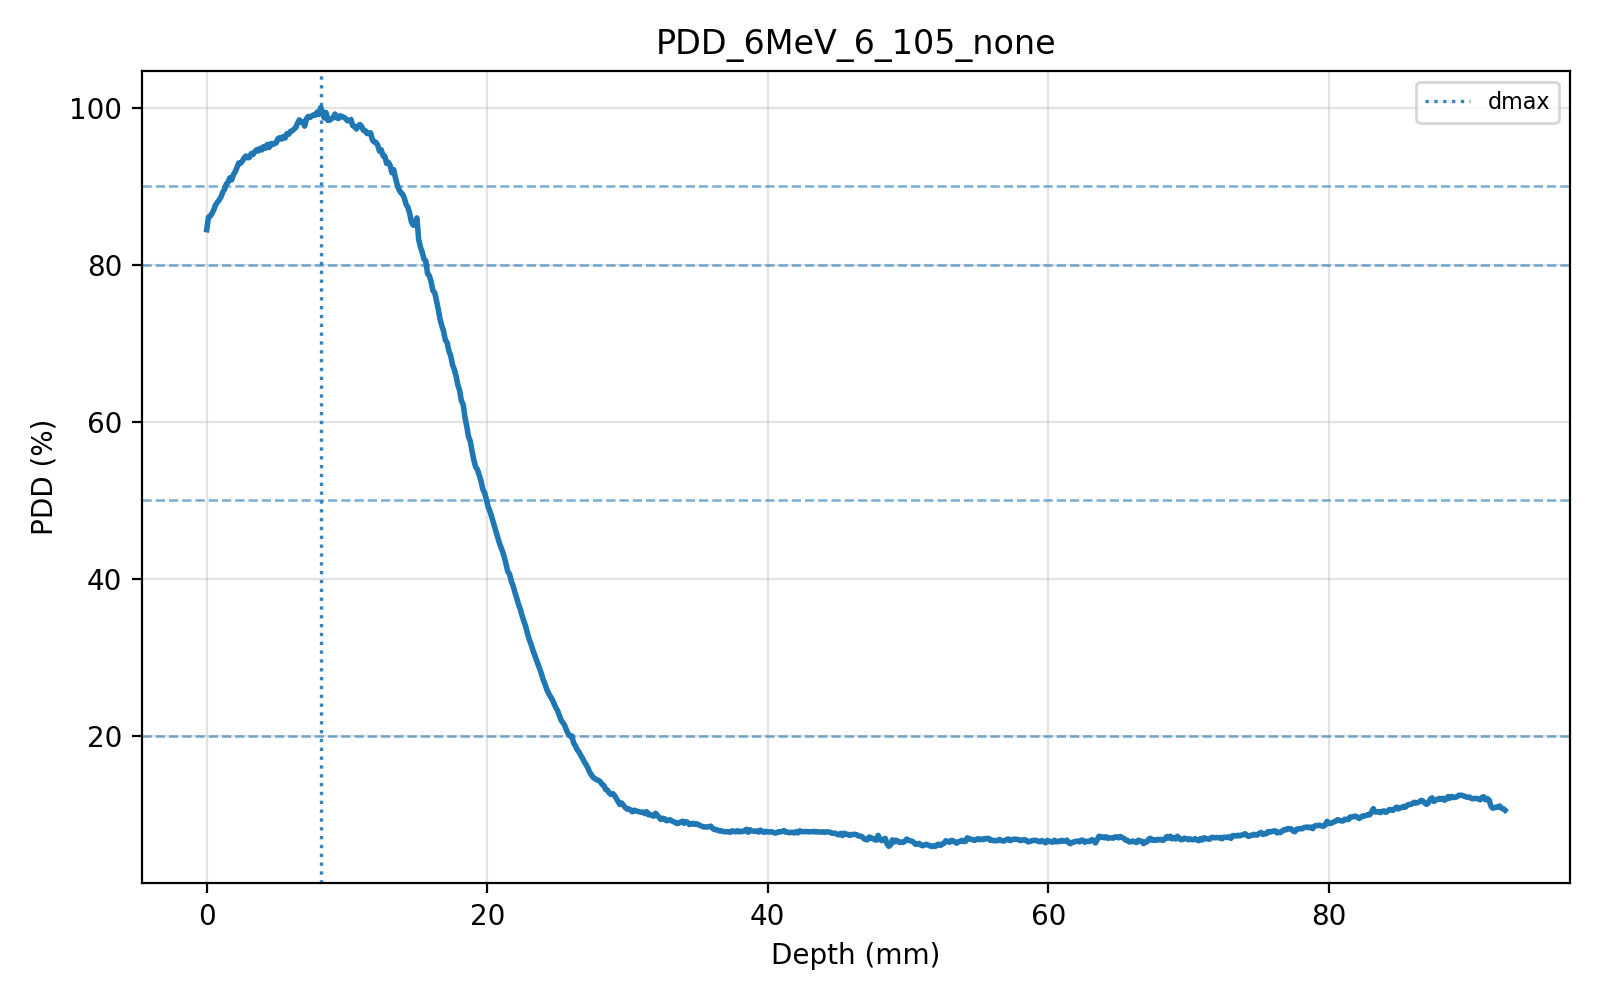

Values plotted in this chart, from the file beside it:
depth_mm, intensity, net_od, dose_cgy, dose_gy, smoothed_dose_cgy, pdd_percent
0, 40229, 0.1823, 153.4, 1.534, 153.4, 84.46
0.127, 40011, 0.1846, 156.3, 1.563, 156.3, 86.05
0.254, 39991, 0.1848, 156.6, 1.566, 156.6, 86.19
0.381, 39943, 0.1854, 157.2, 1.572, 157.2, 86.55
0.508, 39882, 0.186, 158.1, 1.581, 158.1, 87
0.635, 39795, 0.187, 159.2, 1.592, 159.2, 87.64
0.762, 39752, 0.1874, 159.8, 1.598, 159.8, 87.95
0.889, 39713, 0.1879, 160.3, 1.603, 160.3, 88.24
1.016, 39662, 0.1884, 161, 1.61, 161, 88.62
1.143, 39580, 0.1893, 162.1, 1.621, 162.1, 89.22
1.27, 39531, 0.1899, 162.8, 1.628, 162.8, 89.59
1.397, 39440, 0.1909, 164, 1.64, 164, 90.27
1.524, 39410, 0.1912, 164.4, 1.644, 164.4, 90.49
1.651, 39333, 0.192, 165.4, 1.654, 165.4, 91.06
1.778, 39368, 0.1917, 165, 1.65, 165, 90.81
1.905, 39277, 0.1927, 166.2, 1.662, 166.2, 91.48
2.032, 39230, 0.1932, 166.8, 1.668, 166.8, 91.84
2.159, 39152, 0.1941, 167.9, 1.679, 167.9, 92.41
2.286, 39080, 0.1949, 168.9, 1.689, 168.9, 92.95
2.413, 39085, 0.1948, 168.8, 1.688, 168.8, 92.92
2.54, 39049, 0.1952, 169.3, 1.693, 169.3, 93.19
2.667, 38995, 0.1958, 170, 1.7, 170, 93.6
2.794, 38963, 0.1962, 170.5, 1.705, 170.5, 93.83
2.921, 38993, 0.1958, 170.1, 1.701, 170.1, 93.61
3.048, 38985, 0.1959, 170.2, 1.702, 170.2, 93.67
3.175, 38921, 0.1966, 171, 1.71, 171, 94.15
3.302, 38936, 0.1965, 170.8, 1.708, 170.8, 94.04
3.429, 38886, 0.197, 171.5, 1.715, 171.5, 94.41
3.556, 38858, 0.1973, 171.9, 1.719, 171.9, 94.63
3.683, 38878, 0.1971, 171.6, 1.716, 171.6, 94.48
3.81, 38831, 0.1976, 172.3, 1.723, 172.3, 94.83
3.937, 38858, 0.1973, 171.9, 1.719, 171.9, 94.62
4.064, 38803, 0.1979, 172.7, 1.727, 172.7, 95.04
4.191, 38831, 0.1976, 172.3, 1.723, 172.3, 94.83
4.318, 38767, 0.1983, 173.2, 1.732, 173.2, 95.31
4.445, 38820, 0.1978, 172.4, 1.724, 172.4, 94.91
4.572, 38754, 0.1985, 173.3, 1.733, 173.3, 95.41
4.699, 38771, 0.1983, 173.1, 1.731, 173.1, 95.29
4.826, 38751, 0.1985, 173.4, 1.734, 173.4, 95.44
4.953, 38743, 0.1986, 173.5, 1.735, 173.5, 95.5
5.08, 38669, 0.1994, 174.5, 1.745, 174.5, 96.06
5.207, 38654, 0.1996, 174.7, 1.747, 174.7, 96.17
5.334, 38678, 0.1993, 174.4, 1.744, 174.4, 95.99
5.461, 38635, 0.1998, 175, 1.75, 175, 96.31
5.588, 38660, 0.1995, 174.6, 1.746, 174.6, 96.12
5.715, 38587, 0.2004, 175.6, 1.756, 175.6, 96.68
5.842, 38596, 0.2003, 175.5, 1.755, 175.5, 96.61
5.969, 38549, 0.2008, 176.2, 1.762, 176.2, 96.97
6.096, 38537, 0.2009, 176.3, 1.763, 176.3, 97.06
6.223, 38512, 0.2012, 176.7, 1.767, 176.7, 97.25
6.35, 38482, 0.2016, 177.1, 1.771, 177.1, 97.48
6.477, 38414, 0.2023, 178, 1.78, 178, 98
6.604, 38356, 0.203, 178.8, 1.788, 178.8, 98.44
6.731, 38395, 0.2025, 178.3, 1.783, 178.3, 98.14
6.858, 38393, 0.2026, 178.3, 1.783, 178.3, 98.15
6.985, 38460, 0.2018, 177.4, 1.774, 177.4, 97.65
7.112, 38340, 0.2032, 179.1, 1.791, 179.1, 98.56
7.239, 38299, 0.2036, 179.6, 1.796, 179.6, 98.88
7.366, 38317, 0.2034, 179.4, 1.794, 179.4, 98.74
7.493, 38290, 0.2037, 179.8, 1.798, 179.8, 98.94
... 670 more rows
